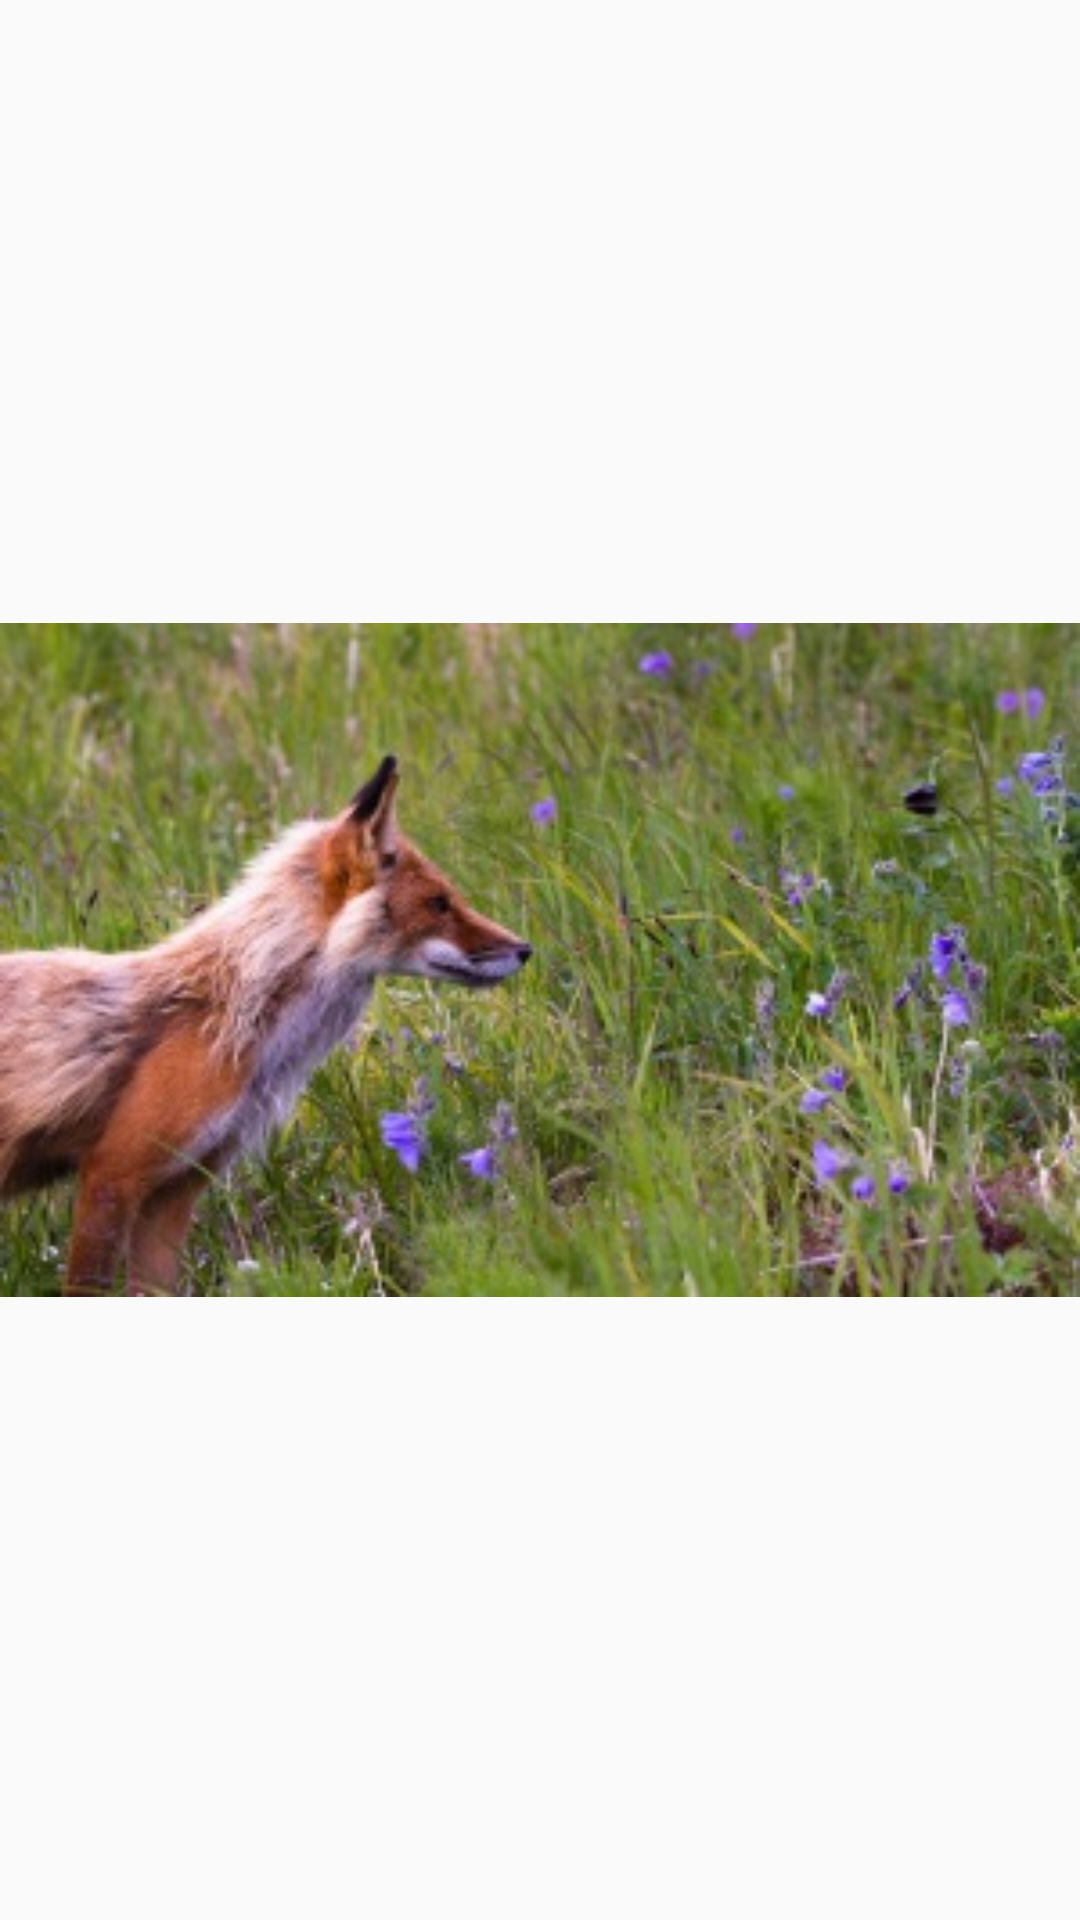

This screen was rendered from an Android layout file. Write that file and the resources it references.
<!-- AndroidManifest.xml: application theme PNTheme -->
<!-- res/layout/activity_splash_screen.xml -->
<?xml version="1.0" encoding="utf-8"?>
<android.support.design.widget.CoordinatorLayout
    xmlns:android="http://schemas.android.com/apk/res/android"
    xmlns:tools="http://schemas.android.com/tools"
    android:layout_width="match_parent"
    android:layout_height="match_parent"
    android:fitsSystemWindows="true"
    tools:context="com.cn.pn.Activity.SplashScreen">

    <android.support.design.widget.AppBarLayout
        android:layout_width="match_parent"
        android:layout_height="wrap_content"
        android:theme="@style/PNTheme.AppBarOverlay">

        
            
            
            
            
            

    </android.support.design.widget.AppBarLayout>

    <ImageView xmlns:android="http://schemas.android.com/apk/res/android"
        android:id="@+id/imageView1"
        android:layout_width="fill_parent"
        android:layout_height="fill_parent"
        android:layout_alignParentRight="true"
        android:layout_below="@+id/msg"
        android:src="@drawable/splashlogo" />




    
        
        
        
        
        
        

</android.support.design.widget.CoordinatorLayout>
<!-- resources referenced by this layout -->
<resources>
  <!-- drawable splashlogo: jpg bitmap (drawable-hdpi, 32669 bytes) -->
  <style name="PNTheme.AppBarOverlay" parent="ThemeOverlay.AppCompat.Dark.ActionBar" />
  <style name="PNTheme.PopupOverlay" parent="ThemeOverlay.AppCompat.Light" />
  <style name="PNTheme" parent="PN.Base">
  
      </style>
  <style name="PN.Base" parent="Theme.AppCompat.Light.DarkActionBar">
          <item name="windowNoTitle">true</item>
          <item name="windowActionBar">false</item>
          <item name="colorPrimary">@color/colorPrimary</item>
          <item name="colorPrimaryDark">@color/colorPrimaryDark</item>
          <item name="colorAccent">@color/colorAccent</item>
      </style>
  <color name="colorPrimary">#7BBF6A</color>
  <color name="colorPrimaryDark">#C51162</color>
  <color name="colorAccent">#FF80AB</color>
</resources>
